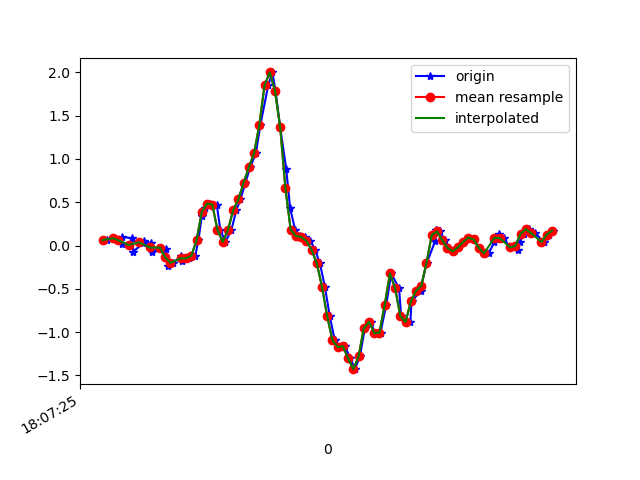

The table this chart was drawn from, first rows:
1617818845876, 514489493772797, 0.06177812, 0.05810996, -0.0108985705
1617818845904, 514489512798157, 0.08499, -0.1985, 0.02087
1617818845934, 514489531823517, 0.02024, -0.01642, -0.03778
1617818845936, 514489550848861, 0.1009, 0.02146, -0.0109
1617818845974, 514489569874205, 0.08133, -0.2412, 0.02575
1617818845978, 514489588880653, -0.07017, 0.009241, -0.03533
1617818846015, 514489607904237, 0.02513, 0.1155, -0.02067
1617818846018, 514489626927773, 0.04956, -0.295, 0.03797
1617818846045, 514489645976157, 0.03001, -0.09949, 0.01598
1617818846049, 514489664999741, -0.07506, 0.151, 0.001319
1617818846080, 514489684023325, -0.02496, 0.2536, 0.09173
1617818846101, 514489703071197, -0.03596, -0.2058, 0.1821
1617818846109, 514489722096349, -0.2388, 0.1827, 0.1467
1617818846129, 514489741121437, -0.1997, 0.5578, 0.1858
1617818846162, 514489760146589, -0.1215, 0.6103, 0.3043
1617818846165, 514489779171741, -0.174, 0.2365, 0.3556
1617818846191, 514489798233853, -0.1484, 0.691, 0.2811
1617818846215, 514489817259613, -0.1178, 1.07, 0.2481
1617818846227, 514489836285373, 0.063, 0.7863, 0.2493
1617818846240, 514489855311165, 0.3416, 0.4601, 0.1748
1617818846254, 514489874336925, 0.4356, -0.1288, 0.04164
1617818846273, 514489893388061, 0.4845, -0.8423, -0.2052
1617818846297, 514489912413917, 0.4735, -1.705, -0.4886
1617818846311, 514489931439709, 0.1791, -2.743, -0.7916
1617818846330, 514489950465501, 0.04223, -3.745, -1.18
1617818846353, 514489969491293, 0.1766, -4.626, -1.676
1617818846372, 514489988517085, 0.4087, -5.416, -2.096
1617818846388, 514490007562141, 0.5321, -6.055, -2.327
1617818846407, 514490026587805, 0.7264, -6.333, -2.495
1617818846425, 514490045613341, 0.9011, -6.259, -2.6
1617818846447, 514490064638941, 1.067, -5.96, -2.616
1617818846464, 514490083664605, 1.389, -5.442, -2.508
1617818846494, 514490102679901, 1.848, -4.788, -2.223
1617818846510, 514490121705245, 1.998, -4.09, -1.823
1617818846522, 514490140849766, 1.787, -3.309, -1.479
1617818846540, 514490159899814, 1.364, -2.55, -1.175
1617818846563, 514490178925094, 0.8852, -1.848, -0.8527
1617818846578, 514490197941350, 0.4332, -1.219, -0.5485
1617818846597, 514490216966310, 0.184, -0.6102, -0.2858
1617818846616, 514490235991270, 0.1094, -0.05062, -0.07809
1617818846635, 514490255016294, 0.09965, 0.4332, 0.08684
1617818846656, 514490274041318, 0.05445, 0.8791, 0.2139
1617818846673, 514490293091110, -0.04696, 1.286, 0.3446
1617818846692, 514490312114726, -0.2058, 1.646, 0.5315
1617818846711, 514490331139750, -0.4746, 1.976, 0.749
1617818846730, 514490350164710, -0.8191, 2.296, 0.9567
1617818846749, 514490369189670, -1.095, 2.625, 1.167
1617818846768, 514490388239462, -1.172, 2.946, 1.386
1617818846787, 514490407259430, -1.162, 3.197, 1.63
1617818846809, 514490426284390, -1.304, 3.448, 1.744
1617818846826, 514490445309030, -1.428, 3.733, 1.775
1617818846845, 514490464333926, -1.281, 3.98, 1.764
1617818846864, 514490483383654, -0.9559, 4.139, 1.761
1617818846886, 514490502408550, -0.8802, 4.261, 1.717
1617818846903, 514490521422566, -1.012, 4.334, 1.616
1617818846924, 514490540447206, -1.005, 4.276, 1.499
1617818846946, 514490559471846, -0.6847, 4.04, 1.356
1617818846965, 514490578496614, -0.3218, 3.627, 1.287
1617818846995, 514490597521126, -0.4953, 3.057, 1.173
1617818847003, 514490616542310, -0.8142, 2.493, 0.9555
1617818847038, 514490635591654, -0.8838, 1.907, 0.793
... 30 more rows
